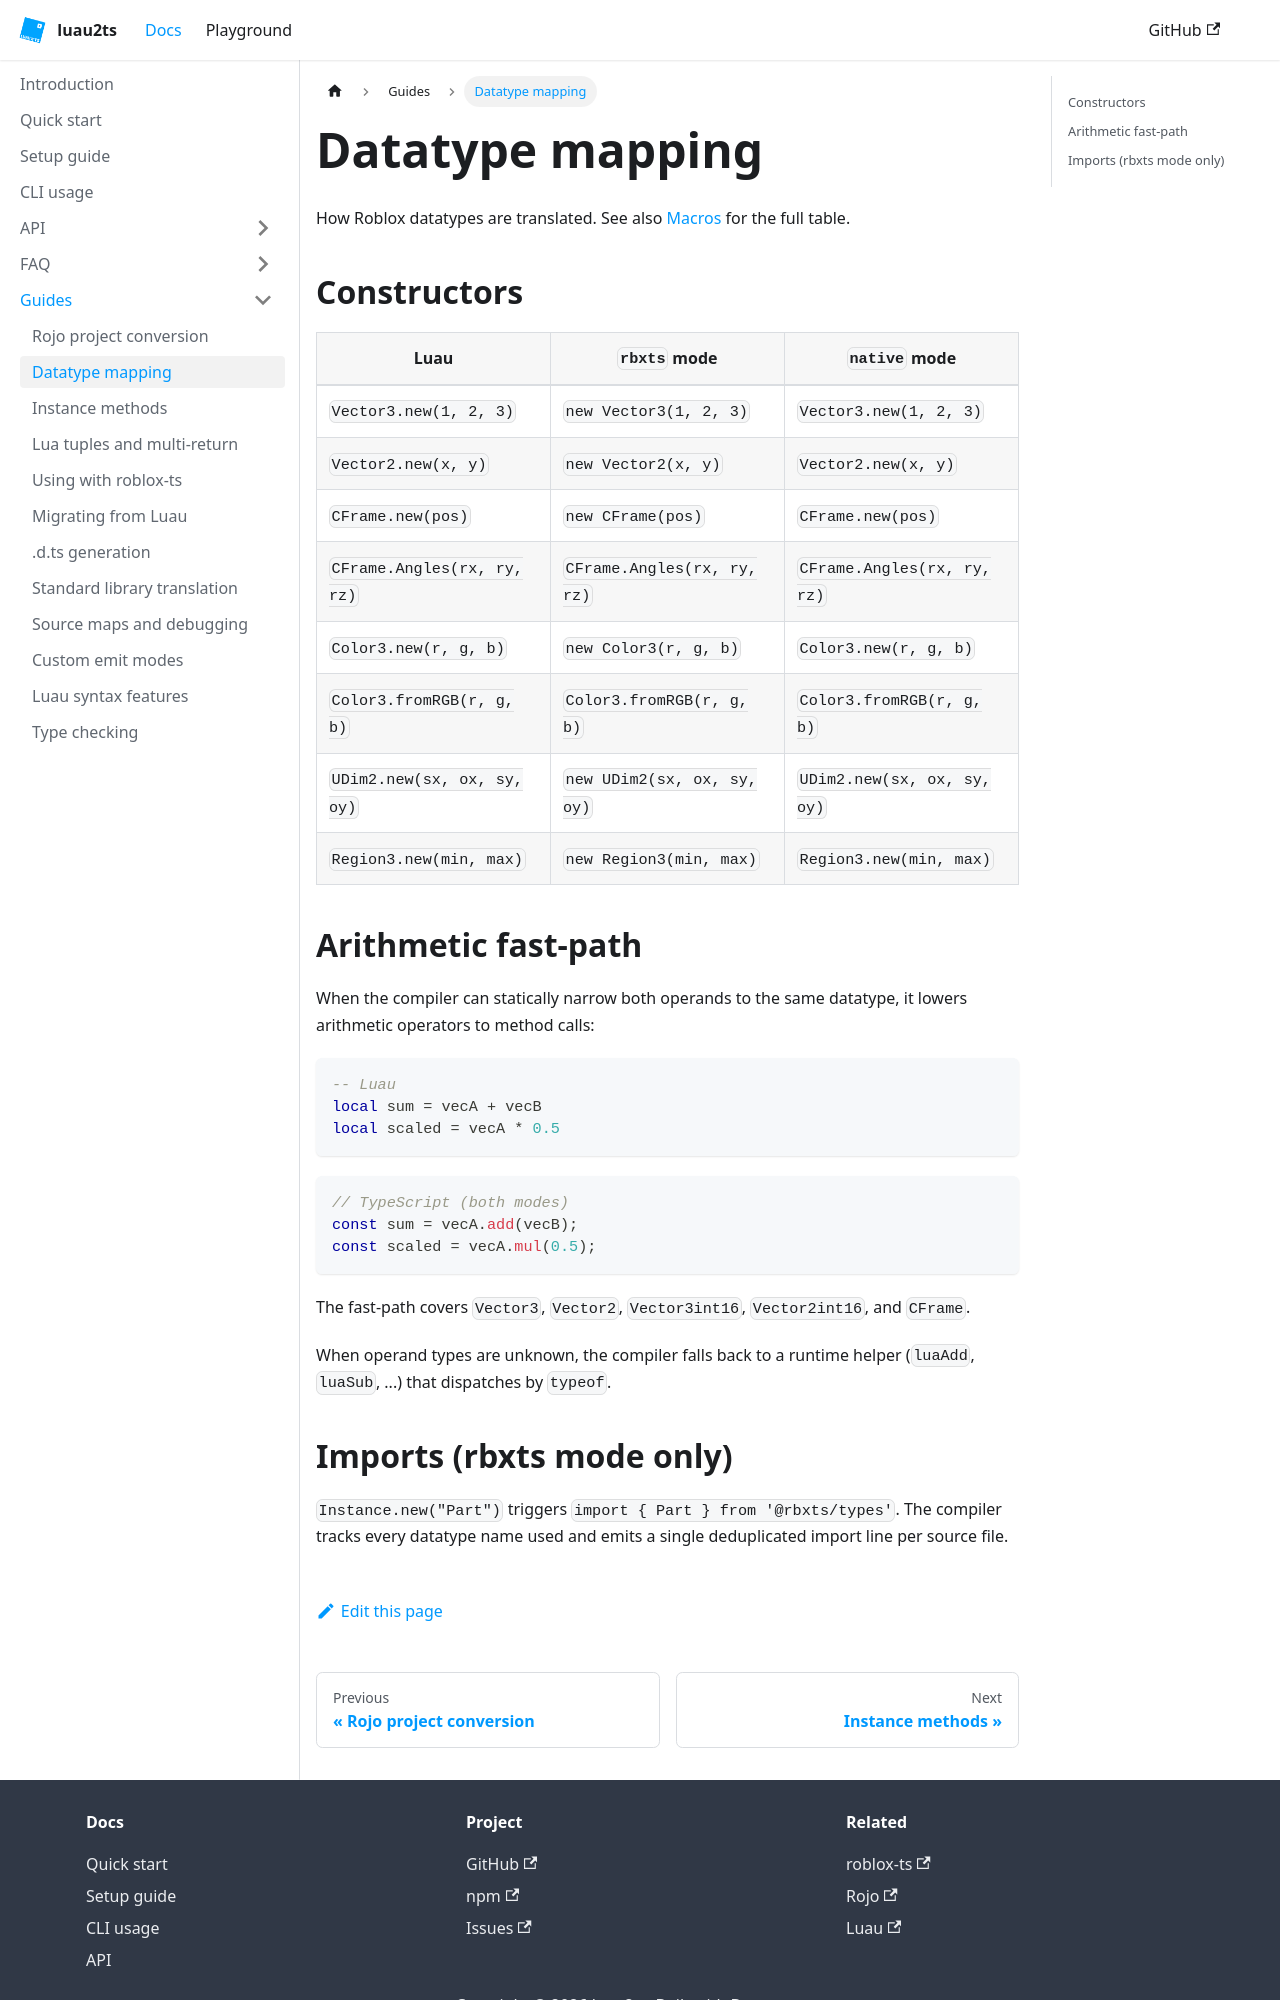

repository: Luau2TS/luau2ts.com · page: docs/guides/datatype-mapping/index.html · generator: docusaurus

---
sidebar_position: 2
title: Datatype mapping
---

# Datatype mapping

How Roblox datatypes are translated. See also [Macros](../api/macros) for the full table.

## Constructors

| Luau | `rbxts` mode | `native` mode |
|---|---|---|
| `Vector3.new(1, 2, 3)` | `new Vector3(1, 2, 3)` | `Vector3.new(1, 2, 3)` |
| `Vector2.new(x, y)` | `new Vector2(x, y)` | `Vector2.new(x, y)` |
| `CFrame.new(pos)` | `new CFrame(pos)` | `CFrame.new(pos)` |
| `CFrame.Angles(rx, ry, rz)` | `CFrame.Angles(rx, ry, rz)` | `CFrame.Angles(rx, ry, rz)` |
| `Color3.new(r, g, b)` | `new Color3(r, g, b)` | `Color3.new(r, g, b)` |
| `Color3.fromRGB(r, g, b)` | `Color3.fromRGB(r, g, b)` | `Color3.fromRGB(r, g, b)` |
| `UDim2.new(sx, ox, sy, oy)` | `new UDim2(sx, ox, sy, oy)` | `UDim2.new(sx, ox, sy, oy)` |
| `Region3.new(min, max)` | `new Region3(min, max)` | `Region3.new(min, max)` |

## Arithmetic fast-path

When the compiler can statically narrow both operands to the same datatype, it lowers arithmetic operators to method calls:

```lua
-- Luau
local sum = vecA + vecB
local scaled = vecA * 0.5
```

```ts
// TypeScript (both modes)
const sum = vecA.add(vecB);
const scaled = vecA.mul(0.5);
```

The fast-path covers `Vector3`, `Vector2`, `Vector3int16`, `Vector2int16`, and `CFrame`.

When operand types are unknown, the compiler falls back to a runtime helper (`luaAdd`, `luaSub`, ...) that dispatches by `typeof`.
